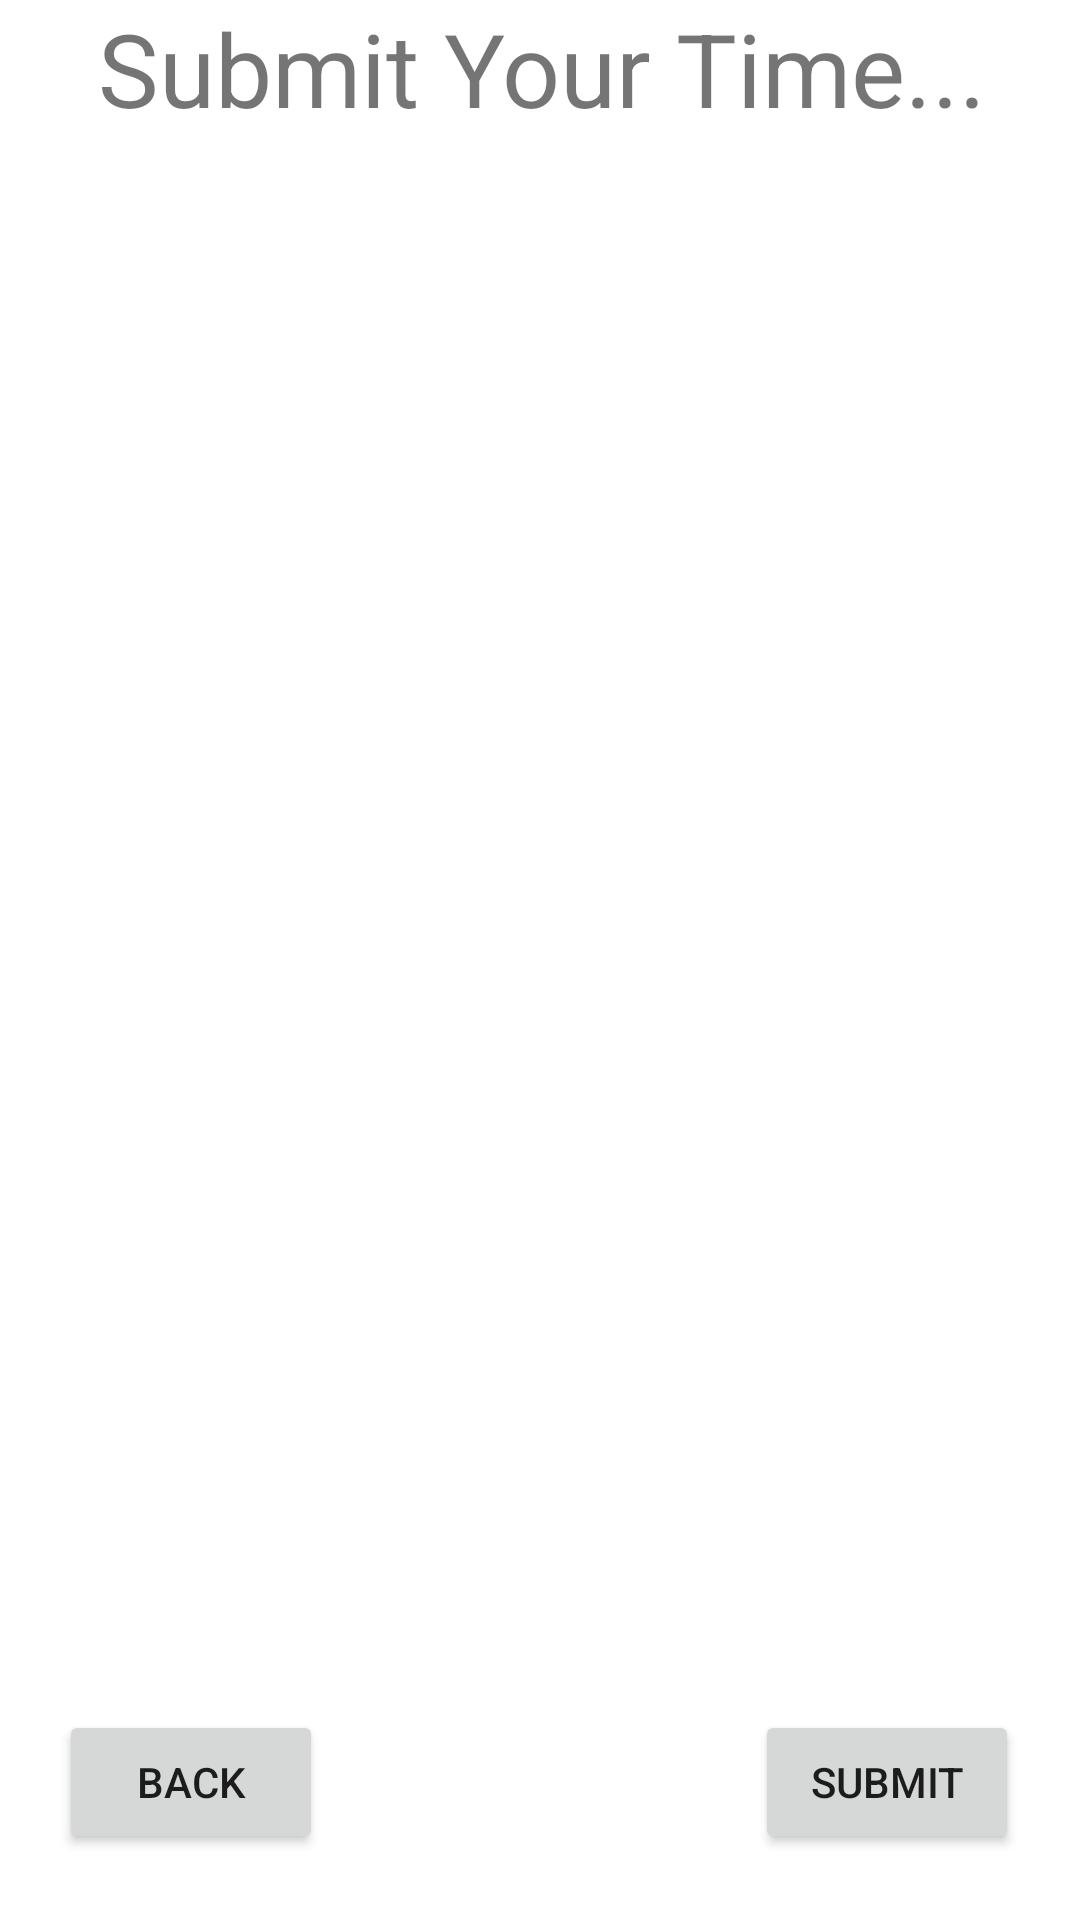

Android layout source for this screen:
<!-- AndroidManifest.xml: application theme Theme.MaskDetectionJava -->
<!-- res/layout/fragment_profile.xml -->
<?xml version="1.0" encoding="utf-8"?>
<FrameLayout xmlns:android="http://schemas.android.com/apk/res/android"
    xmlns:tools="http://schemas.android.com/tools"
    android:layout_width="match_parent"
    android:layout_height="match_parent"
    xmlns:app="http://schemas.android.com/apk/res-auto"
    tools:context=".Profile">

    <androidx.constraintlayout.widget.ConstraintLayout
        android:layout_width="match_parent"
        android:layout_height="match_parent"
        android:backgroundTint="@color/cardview_dark_background">

        <TextView
            android:id="@+id/Maintitle"
            android:layout_width="415dp"
            android:layout_height="46dp"
            android:text="Submit Your Time..."
            android:textAlignment="center"
            android:textSize="34sp"
            app:layout_constraintEnd_toEndOf="parent"
            app:layout_constraintStart_toStartOf="parent"
            app:layout_constraintTop_toTopOf="parent" />

        <androidx.recyclerview.widget.RecyclerView
            android:id="@+id/timeCard_RV"
            android:layout_width="match_parent"
            android:layout_height="0dp"
            app:layout_constraintBottom_toTopOf="@id/button4"
            app:layout_constraintTop_toBottomOf="@id/Maintitle">

        </androidx.recyclerview.widget.RecyclerView>

        <Button
            android:id="@+id/button4"
            android:layout_width="wrap_content"
            android:layout_height="wrap_content"
            android:layout_marginStart="75dp"
            android:layout_marginTop="20dp"
            android:layout_marginEnd="72dp"
            android:layout_marginBottom="22dp"
            android:text="Back"
            app:layout_constraintBottom_toBottomOf="parent"
            app:layout_constraintEnd_toStartOf="@+id/button5"
            app:layout_constraintStart_toStartOf="parent"
            app:layout_constraintTop_toBottomOf="@id/timeCard_RV" />

        <Button
            android:id="@+id/button5"
            android:layout_width="wrap_content"
            android:layout_height="wrap_content"
            android:layout_marginStart="72dp"
            android:layout_marginTop="20dp"
            android:layout_marginEnd="76dp"
            android:layout_marginBottom="22dp"
            android:text="Submit"

            app:layout_constraintBottom_toBottomOf="parent"
            app:layout_constraintEnd_toEndOf="parent"
            app:layout_constraintStart_toEndOf="@+id/button4"
            app:layout_constraintTop_toBottomOf="@id/timeCard_RV" />
    </androidx.constraintlayout.widget.ConstraintLayout>

</FrameLayout>
<!-- resources referenced by this layout -->
<resources>
  <style name="Theme.MaskDetectionJava" parent="Theme.MaterialComponents.DayNight.DarkActionBar">
          
          <item name="colorPrimary">@color/purple_500</item>
          <item name="colorPrimaryVariant">@color/purple_700</item>
          <item name="colorOnPrimary">@color/white</item>
          
          <item name="colorSecondary">@color/teal_200</item>
          <item name="colorSecondaryVariant">@color/teal_700</item>
          <item name="colorOnSecondary">@color/black</item>
          
          <item name="android:statusBarColor" tools:targetApi="l">?attr/colorPrimaryVariant</item>
          
          <item name="windowNoTitle">true</item>
          <item name="windowActionBar">false</item>
      </style>
  <!-- not gathered from this repository: default colours our renderer supplied (Android Studio template values) -->
  <color name="purple_500">#FF6200EE</color>
  <color name="purple_700">#FF3700B3</color>
  <color name="teal_200">#FF03DAC5</color>
  <color name="teal_700">#FF018786</color>
  <color name="black">#FF000000</color>
  <color name="white">#FFFFFFFF</color>
</resources>
